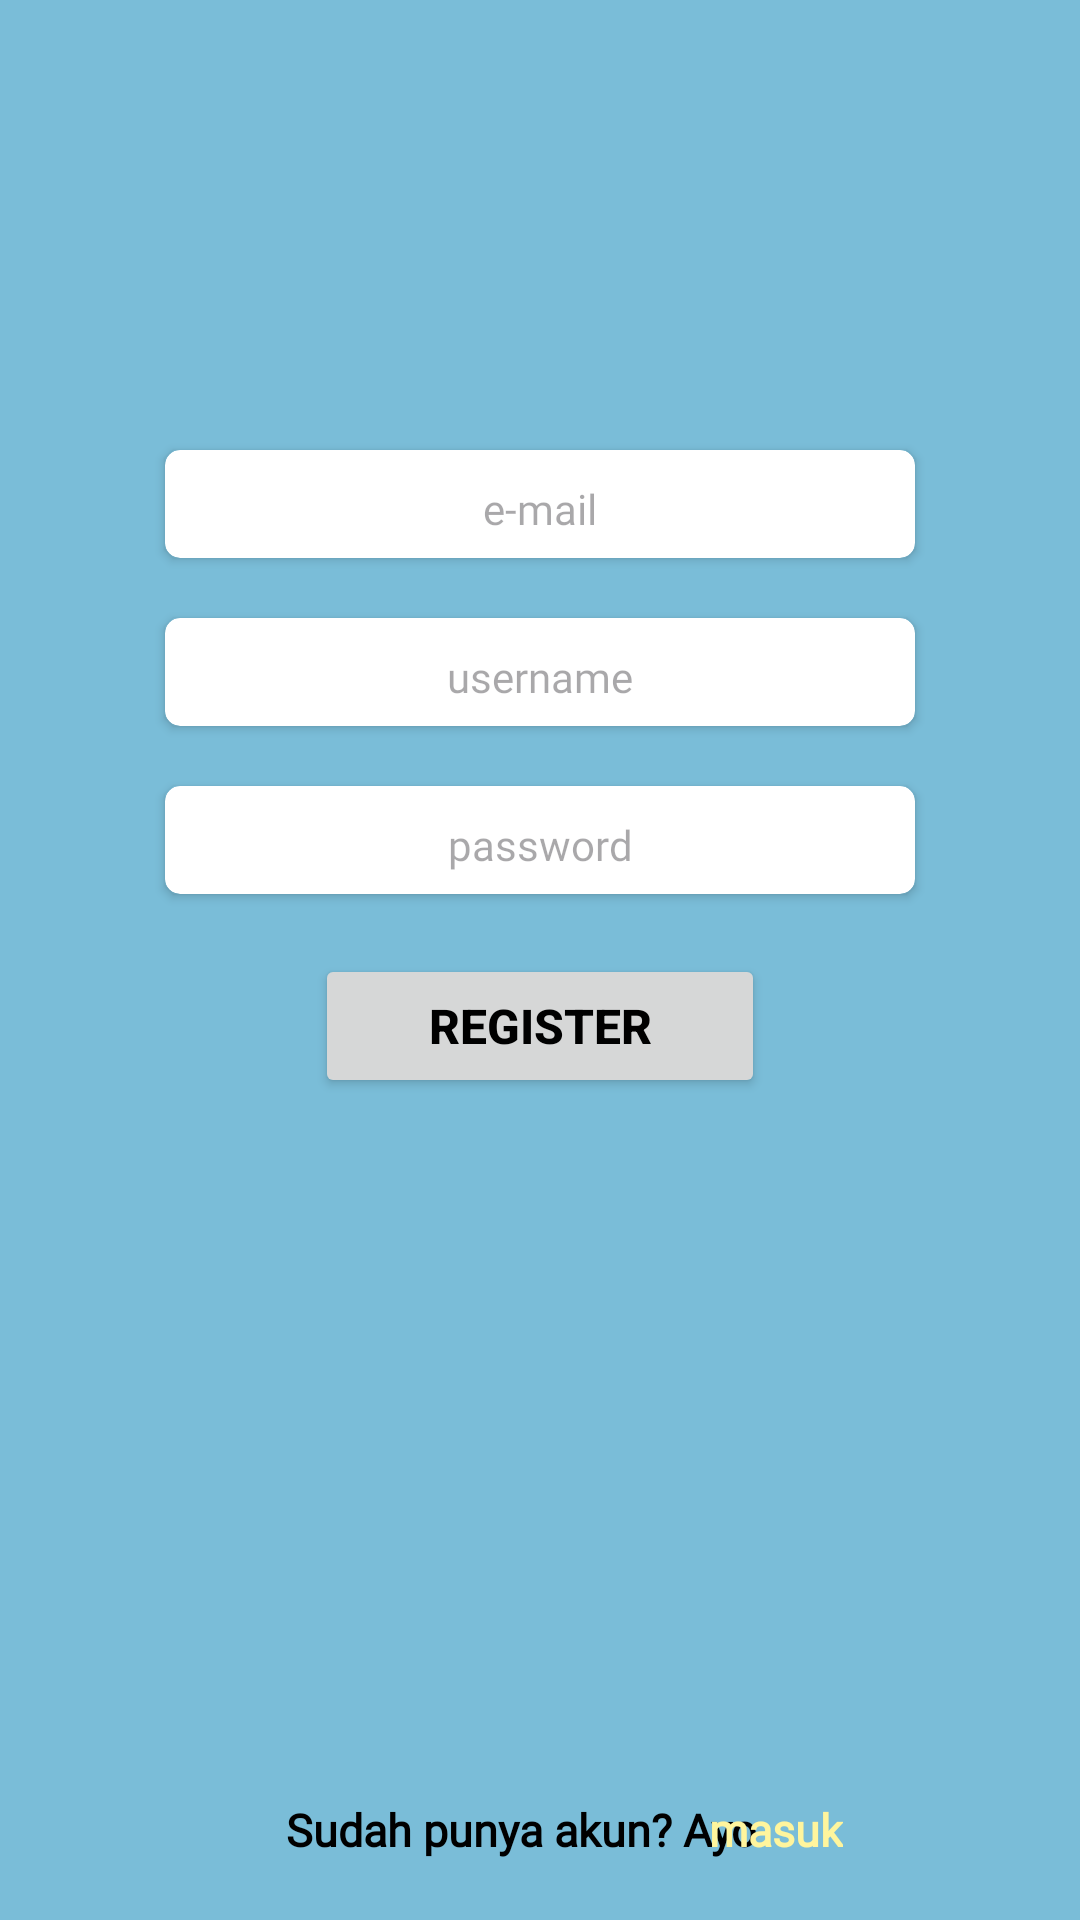

Layout XML and referenced resources for this Android screen:
<!-- AndroidManifest.xml: application theme Theme.Kuis -->
<!-- res/layout/activity_register.xml -->
<?xml version="1.0" encoding="utf-8"?>
<androidx.constraintlayout.widget.ConstraintLayout xmlns:android="http://schemas.android.com/apk/res/android"
    xmlns:app="http://schemas.android.com/apk/res-auto"
    xmlns:tools="http://schemas.android.com/tools"
    android:layout_width="match_parent"
    android:layout_height="match_parent"
    android:background="#7ABDD8"
    tools:context=".RegisterActivity">

    <TextView
        android:id="@+id/textView2"
        android:layout_width="0dp"
        android:layout_height="wrap_content"
        android:layout_marginStart="-10dp"
        android:layout_marginBottom="20dp"
        android:fontFamily="@font/inter"
        android:text="Sudah punya akun? Ayo"
        android:textColor="#000000"
        android:textSize="15sp"
        android:textStyle="bold"
        app:layout_constraintBottom_toBottomOf="parent"
        app:layout_constraintStart_toStartOf="@+id/btn_register" />

    <TextView
        android:id="@+id/tv_masuk"
        android:layout_width="wrap_content"
        android:layout_height="wrap_content"
        android:layout_marginEnd="-10dp"
        android:fontFamily="@font/inter"
        android:text="masuk"
        android:textColor="@color/yellow"
        android:textSize="15sp"
        android:textStyle="bold"
        app:layout_constraintBottom_toBottomOf="@+id/textView2"
        app:layout_constraintEnd_toEndOf="@+id/btn_register"
        app:layout_constraintStart_toEndOf="@+id/textView2"
        app:layout_constraintTop_toTopOf="@+id/textView2" />

    <Button
        android:id="@+id/btn_register"
        android:layout_width="0dp"
        android:layout_height="wrap_content"
        android:layout_marginStart="50dp"
        android:layout_marginTop="20dp"
        android:layout_marginEnd="50dp"
        android:text="@string/register"
        android:textColor="#000000"
        android:textSize="16sp"
        android:textStyle="bold"
        app:layout_constraintEnd_toEndOf="@+id/cardView2"
        app:layout_constraintStart_toStartOf="@+id/cardView2"
        app:layout_constraintTop_toBottomOf="@+id/cardView2" />

    <androidx.cardview.widget.CardView
        android:id="@+id/cardView"
        android:layout_width="match_parent"
        android:layout_height="wrap_content"
        android:layout_marginStart="55dp"
        android:layout_marginTop="150dp"
        android:layout_marginEnd="55dp"
        app:cardCornerRadius="5dp"
        app:layout_constraintEnd_toEndOf="parent"
        app:layout_constraintStart_toStartOf="parent"
        app:layout_constraintTop_toTopOf="parent">

        <androidx.constraintlayout.widget.ConstraintLayout
            android:layout_width="match_parent"
            android:layout_height="match_parent">

            <EditText
                android:id="@+id/edt_email"
                android:layout_width="match_parent"
                android:layout_height="wrap_content"
                android:backgroundTint="#FFFFFF"
                android:ems="10"
                android:fontFamily="@font/inter"
                android:gravity="center"
                android:hint="@string/email"
                android:inputType="textEmailAddress"
                android:textColor="#D2D2D2"
                android:textSize="14sp"
                app:layout_constraintBottom_toBottomOf="parent"
                app:layout_constraintEnd_toEndOf="parent"
                app:layout_constraintStart_toStartOf="parent"
                app:layout_constraintTop_toTopOf="parent" />

        </androidx.constraintlayout.widget.ConstraintLayout>
    </androidx.cardview.widget.CardView>

    <androidx.cardview.widget.CardView
        android:id="@+id/cardView3"
        android:layout_width="match_parent"
        android:layout_height="wrap_content"
        android:layout_marginStart="55dp"
        android:layout_marginTop="20dp"
        android:layout_marginEnd="55dp"
        app:cardCornerRadius="5dp"
        app:layout_constraintEnd_toEndOf="parent"
        app:layout_constraintStart_toStartOf="parent"
        app:layout_constraintTop_toBottomOf="@+id/cardView">

        <androidx.constraintlayout.widget.ConstraintLayout
            android:layout_width="match_parent"
            android:layout_height="match_parent">

            <EditText
                android:id="@+id/edt_username_register"
                android:layout_width="match_parent"
                android:layout_height="wrap_content"
                android:backgroundTint="#FFFFFF"
                android:ems="10"
                android:fontFamily="@font/inter"
                android:gravity="center"
                android:hint="@string/username"
                android:inputType="text"
                android:textColor="#D2D2D2"
                android:textSize="14sp"
                app:layout_constraintBottom_toBottomOf="parent"
                app:layout_constraintEnd_toEndOf="parent"
                app:layout_constraintStart_toStartOf="parent"
                app:layout_constraintTop_toTopOf="parent" />

        </androidx.constraintlayout.widget.ConstraintLayout>
    </androidx.cardview.widget.CardView>

    <androidx.cardview.widget.CardView
        android:id="@+id/cardView2"
        android:layout_width="match_parent"
        android:layout_height="wrap_content"
        android:layout_marginStart="55dp"
        android:layout_marginTop="20dp"
        android:layout_marginEnd="55dp"
        app:cardCornerRadius="5dp"
        app:layout_constraintEnd_toEndOf="parent"
        app:layout_constraintStart_toStartOf="parent"
        app:layout_constraintTop_toBottomOf="@+id/cardView3">

        <androidx.constraintlayout.widget.ConstraintLayout
            android:layout_width="match_parent"
            android:layout_height="match_parent">

            <EditText
                android:id="@+id/edt_password_register"
                android:layout_width="match_parent"
                android:layout_height="wrap_content"
                android:backgroundTint="#FFFFFF"
                android:ems="10"
                android:fontFamily="@font/inter"
                android:gravity="center"
                android:hint="@string/password"
                android:inputType="text|textPassword"
                android:textColor="#D2D2D2"
                android:textSize="14sp"
                app:layout_constraintBottom_toBottomOf="parent"
                app:layout_constraintEnd_toEndOf="parent"
                app:layout_constraintStart_toStartOf="parent"
                app:layout_constraintTop_toTopOf="parent" />

        </androidx.constraintlayout.widget.ConstraintLayout>
    </androidx.cardview.widget.CardView>

</androidx.constraintlayout.widget.ConstraintLayout>
<!-- resources referenced by this layout -->
<resources>
  <color name="yellow">#FFF59D</color>
  <string name="email">e-mail</string>
  <string name="password">password</string>
  <string name="register">Register</string>
  <string name="username">username</string>
  <style name="Theme.Kuis" parent="Base.Theme.Kuis" />
  <style name="Base.Theme.Kuis" parent="Theme.Material3.DayNight.NoActionBar">
          
           <item name="colorPrimary">@color/yellow</item>
      </style>
</resources>
